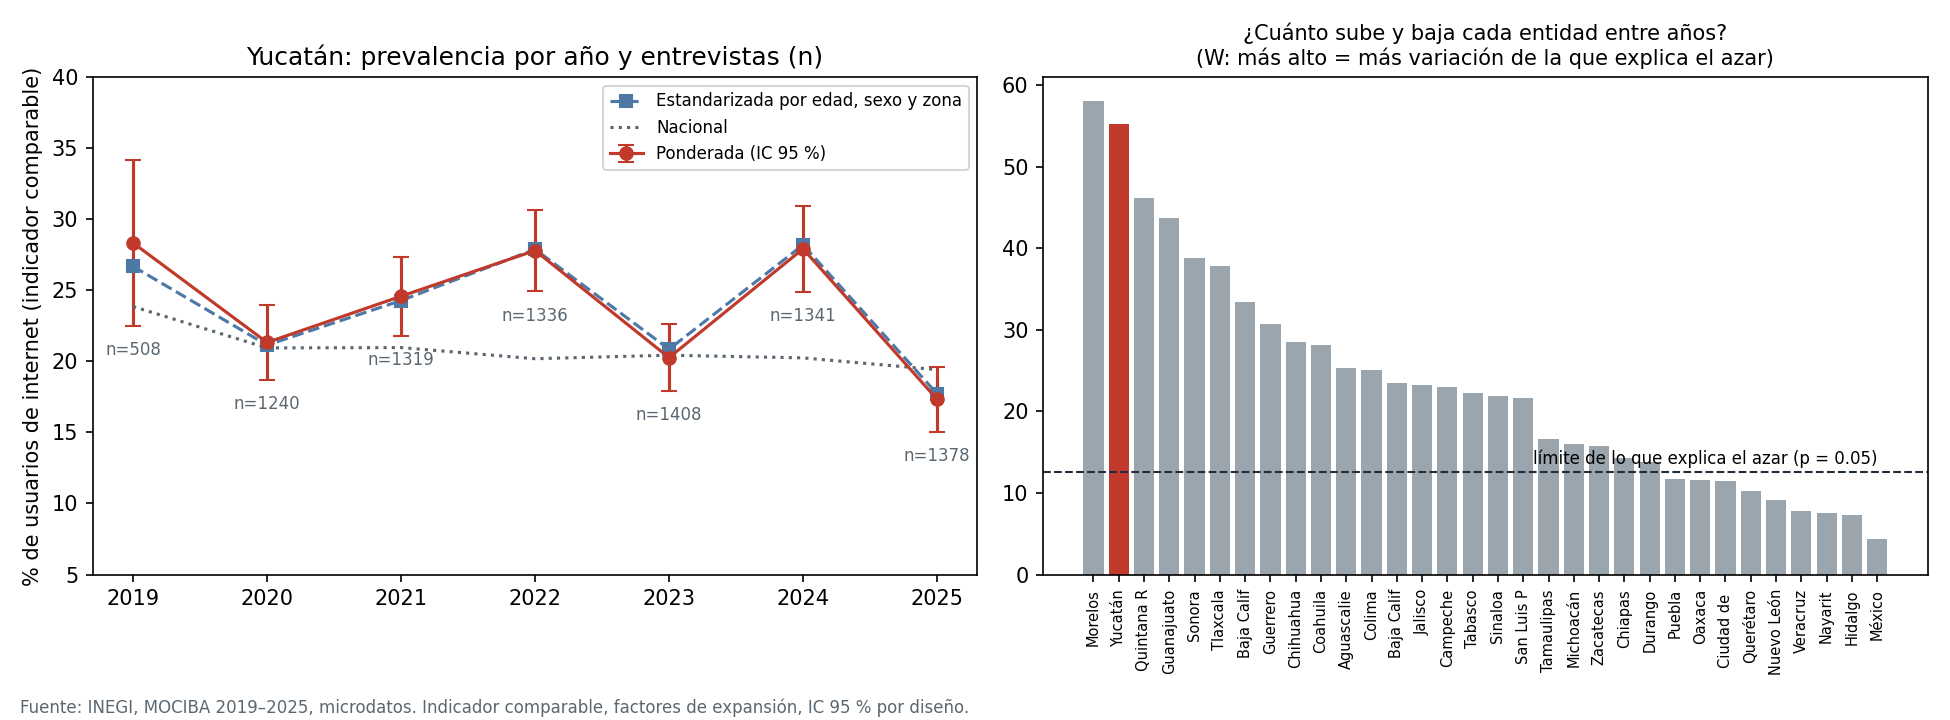

Values plotted in this chart, from the file beside it:
anio, grupo_edad, pct, ic95_inf, ic95_sup, casos, victimas_en_muestra, cv, promedio_otros_anios, diferencia, dif_ic95_inf, dif_ic95_sup, se_sale_de_su_serie
2022, 18-24, 45.23, 37.57, 52.88, 224, 102, 8.63, 31.92, 13.31, 5.04, 21.57, True
2024, 60+, 15.4, 8.55, 22.25, 167, 25, 22.7, 5.93, 9.47, 2.43, 16.51, True
2024, 45-59, 20.77, 14.87, 26.68, 309, 62, 14.5, 12.22, 8.55, 2.39, 14.72, True
2024, 12-17, 38.23, 27.85, 48.6, 121, 47, 13.85, 27.38, 10.84, -0.07, 21.76, False
2020, 60+, 3.06, 0.02, 6.09, 116, 4, 50.7, 7.71, -4.65, -8.21, -1.09, True
2024, Total, 27.93, 24.91, 30.96, 1341, 371, 5.52, 21.9, 6.03, 2.81, 9.25, True
2022, Total, 27.81, 24.94, 30.69, 1336, 366, 5.28, 21.83, 5.98, 2.89, 9.07, True
2023, Total, 20.27, 17.94, 22.61, 1408, 282, 5.88, 23.23, -2.96, -5.58, -0.35, True
2025, Total, 17.34, 15.05, 19.63, 1378, 243, 6.74, 24.05, -6.71, -9.29, -4.13, True
